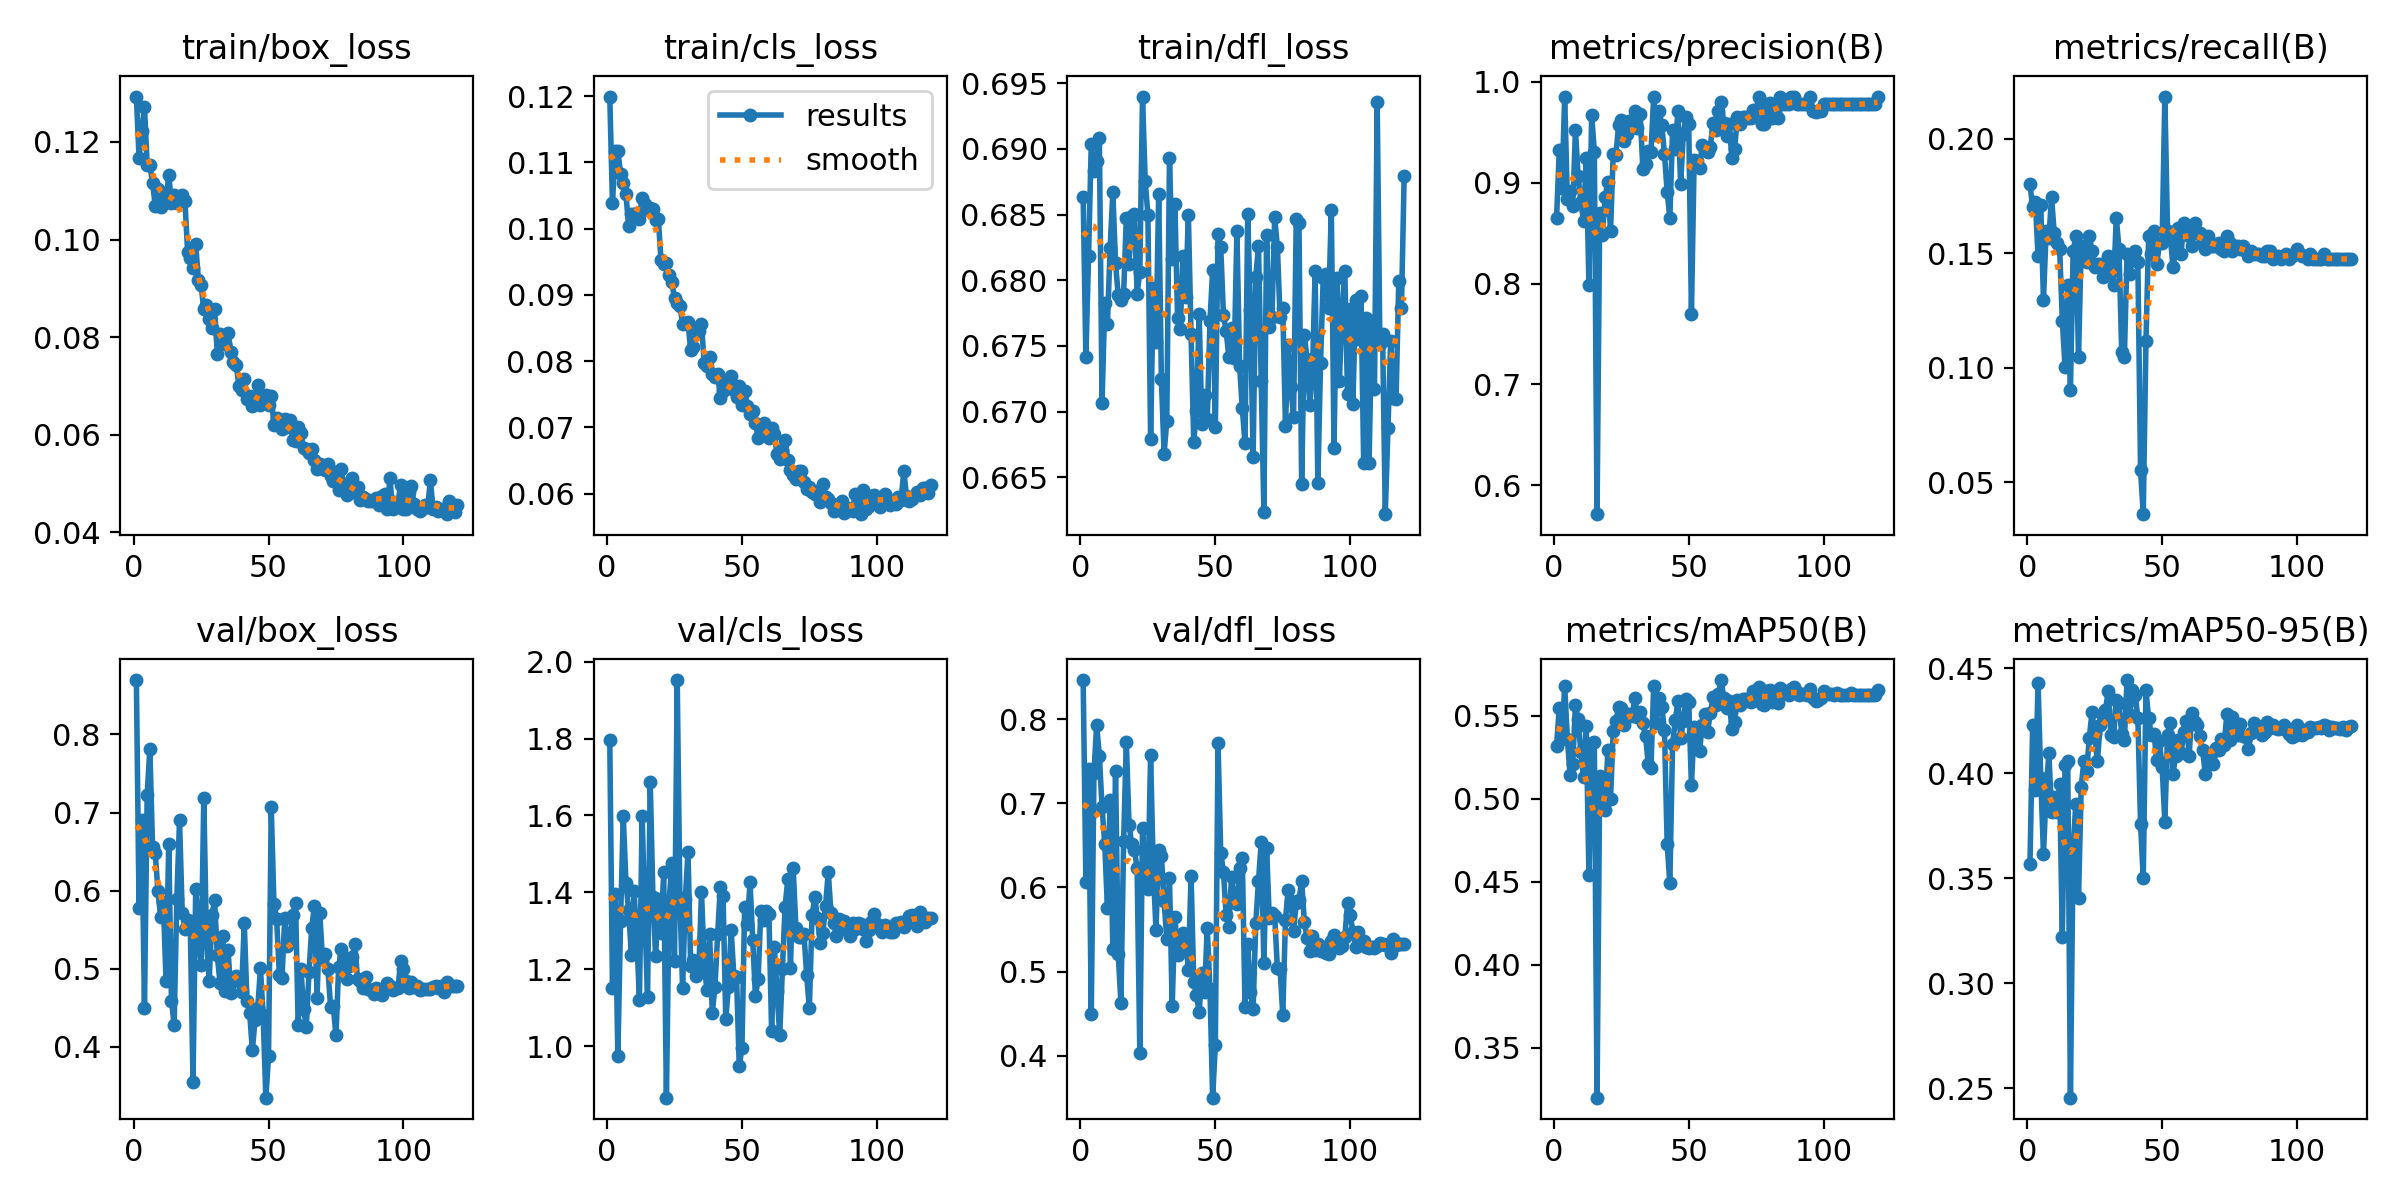

Data behind this chart, as committed beside it:
epoch, train/box_loss, train/cls_loss, train/dfl_loss, metrics/precision(B), metrics/recall(B), metrics/mAP50(B), metrics/mAP50-95(B), val/box_loss, val/cls_loss, val/dfl_loss, lr/pg0, lr/pg1, lr/pg2
1, 0.1293, 0.1199, 0.6864, 0.8649, 0.1802, 0.5318, 0.357, 0.8696, 1.797, 0.8465, 0.0002474, 9.9853e-05, 9.9853e-05
2, 0.1168, 0.1039, 0.6741, 0.9321, 0.1701, 0.5549, 0.423, 0.5776, 1.152, 0.6067, 9.9983e-05, 9.9983e-05, 9.9983e-05
3, 0.1222, 0.1117, 0.6818, 0.8947, 0.1723, 0.5362, 0.3921, 0.6906, 1.396, 0.7411, 9.9932e-05, 9.9932e-05, 9.9932e-05
4, 0.1272, 0.1117, 0.6904, 0.9851, 0.1487, 0.5678, 0.443, 0.4495, 0.9732, 0.4497, 9.9847e-05, 9.9847e-05, 9.9847e-05
5, 0.1153, 0.1083, 0.6883, 0.8837, 0.1712, 0.5363, 0.3977, 0.7228, 1.325, 0.7359, 9.9729e-05, 9.9729e-05, 9.9729e-05
6, 0.1152, 0.1068, 0.6891, 0.8915, 0.1295, 0.5143, 0.3618, 0.7816, 1.599, 0.7931, 9.9577e-05, 9.9577e-05, 9.9577e-05
7, 0.1117, 0.1052, 0.6908, 0.8765, 0.1599, 0.5212, 0.3908, 0.6564, 1.425, 0.7566, 9.9391e-05, 9.9391e-05, 9.9391e-05
8, 0.1069, 0.1003, 0.6707, 0.952, 0.1565, 0.5568, 0.4097, 0.6479, 1.353, 0.6955, 9.9171e-05, 9.9171e-05, 9.9171e-05
9, 0.1103, 0.1022, 0.6783, 0.9064, 0.1746, 0.5479, 0.3815, 0.5994, 1.237, 0.6515, 9.8918e-05, 9.8918e-05, 9.8918e-05
10, 0.1068, 0.1022, 0.6767, 0.8812, 0.1588, 0.528, 0.3888, 0.5666, 1.402, 0.5755, 9.8632e-05, 9.8632e-05, 9.8632e-05
11, 0.1084, 0.1023, 0.6825, 0.8616, 0.1543, 0.5132, 0.3817, 0.5858, 1.282, 0.7035, 9.8313e-05, 9.8313e-05, 9.8313e-05
12, 0.108, 0.1014, 0.6867, 0.9247, 0.152, 0.5436, 0.3949, 0.4844, 1.12, 0.5267, 9.7962e-05, 9.7962e-05, 9.7962e-05
13, 0.1132, 0.1046, 0.6813, 0.7985, 0.1205, 0.4538, 0.3222, 0.6602, 1.599, 0.7381, 9.7577e-05, 9.7577e-05, 9.7577e-05
14, 0.1075, 0.1037, 0.6789, 0.9674, 0.1002, 0.5337, 0.404, 0.4595, 1.339, 0.521, 9.7161e-05, 9.7161e-05, 9.7161e-05
15, 0.1092, 0.1027, 0.6785, 0.9308, 0.1363, 0.534, 0.4058, 0.4286, 1.127, 0.4627, 9.6712e-05, 9.6712e-05, 9.6712e-05
16, 0.1075, 0.1031, 0.679, 0.5714, 0.09009, 0.32, 0.2456, 0.5897, 1.687, 0.6557, 9.6232e-05, 9.6232e-05, 9.6232e-05
17, 0.1086, 0.103, 0.6848, 0.8701, 0.1509, 0.5136, 0.3647, 0.6901, 1.388, 0.7734, 9.5721e-05, 9.5721e-05, 9.5721e-05
18, 0.109, 0.1012, 0.6812, 0.8485, 0.1577, 0.5094, 0.3856, 0.5716, 1.234, 0.6745, 9.5178e-05, 9.5178e-05, 9.5178e-05
19, 0.108, 0.1014, 0.6849, 0.8857, 0.1047, 0.4932, 0.3406, 0.5513, 1.382, 0.6518, 9.4605e-05, 9.4605e-05, 9.4605e-05
20, 0.0975, 0.09521, 0.685, 0.9007, 0.1532, 0.5291, 0.3937, 0.562, 1.294, 0.644, 9.4001e-05, 9.4001e-05, 9.4001e-05
21, 0.09614, 0.09466, 0.679, 0.8516, 0.1487, 0.4998, 0.4057, 0.5523, 1.453, 0.6236, 9.3368e-05, 9.3368e-05, 9.3368e-05
22, 0.09415, 0.09482, 0.6806, 0.9286, 0.1464, 0.5406, 0.4013, 0.3551, 0.8658, 0.4036, 9.2706e-05, 9.2706e-05, 9.2706e-05
23, 0.09905, 0.09305, 0.694, 0.9272, 0.1577, 0.5471, 0.4167, 0.6021, 1.374, 0.6705, 9.2014e-05, 9.2014e-05, 9.2014e-05
24, 0.09172, 0.09187, 0.6875, 0.9571, 0.1509, 0.5553, 0.4292, 0.5502, 1.476, 0.61, 9.1294e-05, 9.1294e-05, 9.1294e-05
25, 0.09061, 0.0895, 0.685, 0.9624, 0.1441, 0.5547, 0.4189, 0.5051, 1.222, 0.5987, 9.0546e-05, 9.0546e-05, 9.0546e-05
26, 0.08577, 0.08871, 0.6679, 0.9416, 0.1453, 0.5443, 0.4057, 0.7191, 1.952, 0.7571, 8.9771e-05, 8.9771e-05, 8.9771e-05
27, 0.0865, 0.08835, 0.6794, 0.9485, 0.1453, 0.5492, 0.4228, 0.5343, 1.384, 0.6202, 8.8969e-05, 8.8969e-05, 8.8969e-05
28, 0.08379, 0.08565, 0.6753, 0.9612, 0.1396, 0.5511, 0.4273, 0.4844, 1.151, 0.5497, 8.814e-05, 8.814e-05, 8.814e-05
29, 0.08187, 0.08578, 0.6866, 0.9552, 0.1441, 0.5501, 0.4301, 0.5687, 1.382, 0.6448, 8.7286e-05, 8.7286e-05, 8.7286e-05
30, 0.08584, 0.08594, 0.6725, 0.9706, 0.1487, 0.5605, 0.4393, 0.588, 1.505, 0.6379, 8.6406e-05, 8.6406e-05, 8.6406e-05
31, 0.07654, 0.08163, 0.6668, 0.9546, 0.1419, 0.5495, 0.4182, 0.5175, 1.209, 0.5844, 8.5502e-05, 8.5502e-05, 8.5502e-05
32, 0.08059, 0.08211, 0.6693, 0.968, 0.1363, 0.552, 0.4172, 0.4819, 1.223, 0.5385, 8.4574e-05, 8.4574e-05, 8.4574e-05
33, 0.0801, 0.08487, 0.6893, 0.913, 0.1655, 0.5455, 0.4348, 0.5415, 1.182, 0.6107, 8.3622e-05, 8.3622e-05, 8.3622e-05
34, 0.07859, 0.08456, 0.6816, 0.9184, 0.152, 0.5376, 0.4333, 0.4715, 1.193, 0.4587, 8.2648e-05, 8.2648e-05, 8.2648e-05
35, 0.08083, 0.08564, 0.6858, 0.9314, 0.107, 0.5209, 0.4189, 0.5243, 1.401, 0.5654, 8.1651e-05, 8.1651e-05, 8.1651e-05
36, 0.07702, 0.0797, 0.6771, 0.93, 0.1047, 0.5189, 0.4158, 0.469, 1.22, 0.5199, 8.0634e-05, 8.0634e-05, 8.0634e-05
37, 0.07485, 0.07919, 0.6763, 0.9852, 0.1498, 0.5678, 0.4444, 0.4839, 1.145, 0.5229, 7.9595e-05, 7.9595e-05, 7.9595e-05
38, 0.07438, 0.08057, 0.6818, 0.947, 0.1408, 0.5457, 0.4275, 0.4914, 1.292, 0.5463, 7.8537e-05, 7.8537e-05, 7.8537e-05
39, 0.07004, 0.07811, 0.6787, 0.9706, 0.1487, 0.561, 0.4395, 0.484, 1.087, 0.5406, 7.746e-05, 7.746e-05, 7.746e-05
40, 0.06911, 0.07758, 0.685, 0.9571, 0.1509, 0.5555, 0.4374, 0.47, 1.154, 0.5022, 7.6364e-05, 7.6364e-05, 7.6364e-05
41, 0.07142, 0.07803, 0.6759, 0.9286, 0.1464, 0.5412, 0.4264, 0.5586, 1.292, 0.6142, 7.525e-05, 7.525e-05, 7.525e-05
42, 0.06735, 0.0744, 0.6677, 0.8909, 0.05518, 0.4728, 0.3758, 0.4589, 1.415, 0.488, 7.4119e-05, 7.4119e-05, 7.4119e-05
43, 0.06803, 0.07544, 0.6701, 0.8649, 0.03604, 0.4492, 0.35, 0.4435, 1.391, 0.4717, 7.2973e-05, 7.2973e-05, 7.2973e-05
44, 0.06582, 0.07703, 0.6774, 0.9519, 0.1115, 0.5328, 0.4394, 0.3958, 1.071, 0.4523, 7.181e-05, 7.181e-05, 7.181e-05
45, 0.06645, 0.07587, 0.6691, 0.9333, 0.1577, 0.5472, 0.4261, 0.4345, 1.154, 0.4979, 7.0633e-05, 7.0633e-05, 7.0633e-05
46, 0.07021, 0.07775, 0.6713, 0.9708, 0.1498, 0.559, 0.4181, 0.4499, 1.302, 0.4763, 6.9443e-05, 6.9443e-05, 6.9443e-05
47, 0.06619, 0.07562, 0.6694, 0.8987, 0.1599, 0.5364, 0.4186, 0.5008, 1.183, 0.5522, 6.8239e-05, 6.8239e-05, 6.8239e-05
48, 0.06778, 0.07458, 0.6769, 0.9485, 0.1453, 0.5467, 0.4063, 0.441, 1.179, 0.4798, 6.7023e-05, 6.7023e-05, 6.7023e-05
49, 0.06808, 0.07623, 0.6807, 0.9648, 0.1543, 0.5603, 0.4152, 0.3351, 0.9482, 0.3502, 6.5796e-05, 6.5796e-05, 6.5796e-05
50, 0.06602, 0.07344, 0.6688, 0.958, 0.1543, 0.5585, 0.4029, 0.3885, 0.9943, 0.4127, 6.4559e-05, 6.4559e-05, 6.4559e-05
51, 0.06787, 0.07552, 0.6835, 0.7698, 0.2185, 0.5082, 0.377, 0.7072, 1.361, 0.7716, 6.3312e-05, 6.3312e-05, 6.3312e-05
52, 0.06208, 0.07329, 0.6826, 0.9221, 0.1599, 0.5435, 0.4183, 0.5833, 1.317, 0.6411, 6.2056e-05, 6.2056e-05, 6.2056e-05
53, 0.06341, 0.07199, 0.6774, 0.9211, 0.1577, 0.5417, 0.4241, 0.5641, 1.426, 0.6189, 6.0792e-05, 6.0792e-05, 6.0792e-05
54, 0.0631, 0.07251, 0.6761, 0.9143, 0.1441, 0.5287, 0.3997, 0.4924, 1.276, 0.5668, 5.9521e-05, 5.9521e-05, 5.9521e-05
55, 0.06127, 0.07066, 0.6742, 0.9371, 0.1509, 0.5444, 0.4082, 0.4889, 1.13, 0.5529, 5.8244e-05, 5.8244e-05, 5.8244e-05
56, 0.06316, 0.06842, 0.6764, 0.9346, 0.161, 0.5512, 0.4157, 0.5649, 1.174, 0.6122, 5.6961e-05, 5.6961e-05, 5.6961e-05
57, 0.06157, 0.07041, 0.6741, 0.9301, 0.1498, 0.5403, 0.4094, 0.5298, 1.351, 0.5836, 5.5674e-05, 5.5674e-05, 5.5674e-05
58, 0.06312, 0.07066, 0.6838, 0.9355, 0.1633, 0.5519, 0.4198, 0.5406, 1.327, 0.5803, 5.4384e-05, 5.4384e-05, 5.4384e-05
59, 0.05886, 0.06903, 0.6734, 0.9595, 0.1599, 0.5611, 0.4249, 0.5693, 1.352, 0.6228, 5.3091e-05, 5.3091e-05, 5.3091e-05
60, 0.05882, 0.06843, 0.6702, 0.9524, 0.1577, 0.5568, 0.4082, 0.5849, 1.343, 0.6351, 5.1796e-05, 5.1796e-05, 5.1796e-05
... 60 more rows
